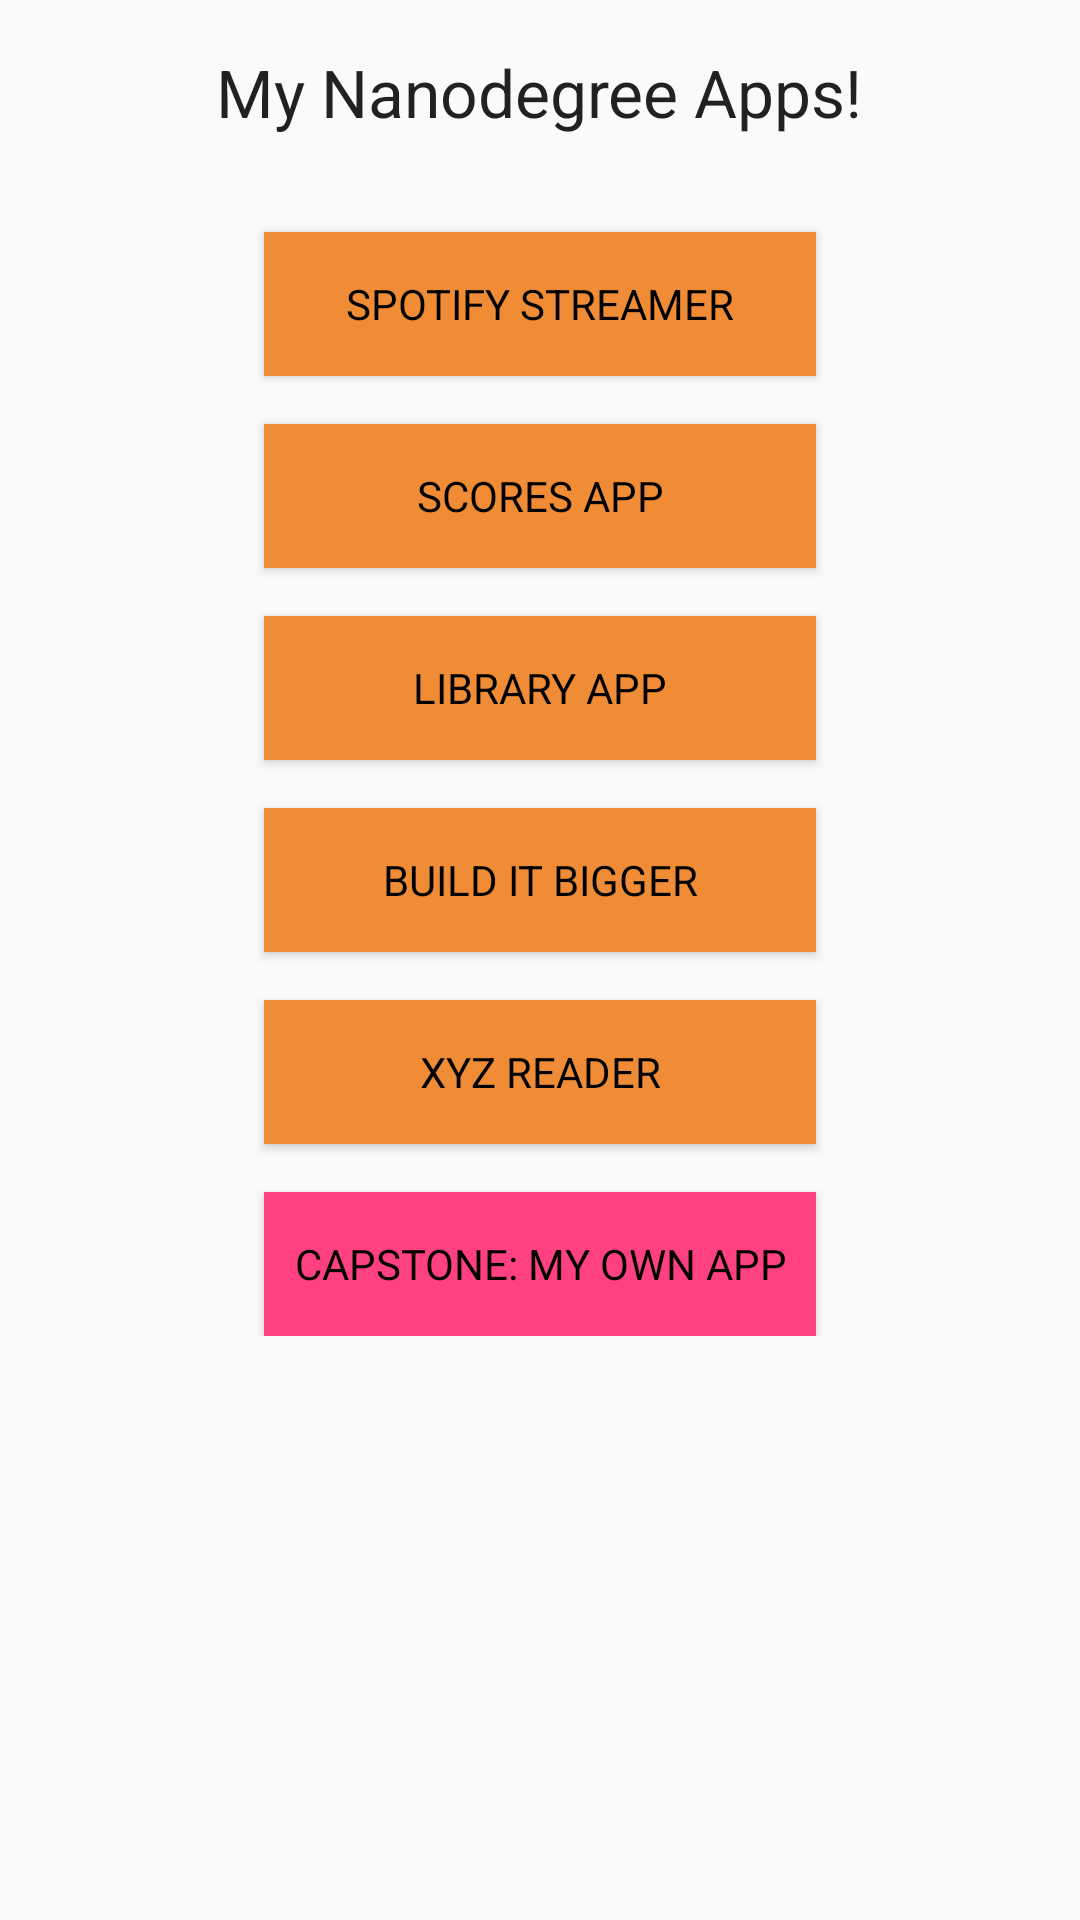

Produce the Android XML layout that renders to this screen, including the resource entries it uses.
<!-- AndroidManifest.xml: application theme AppTheme -->
<!-- res/layout/content_main.xml -->
<?xml version="1.0" encoding="utf-8"?>
<ScrollView
    xmlns:android="http://schemas.android.com/apk/res/android"
    xmlns:tools="http://schemas.android.com/tools"
    xmlns:app="http://schemas.android.com/apk/res-auto"
    android:layout_width="match_parent"
    android:layout_height="match_parent"
    android:paddingLeft="@dimen/activity_horizontal_margin"
    android:paddingRight="@dimen/activity_horizontal_margin"
    android:paddingTop="@dimen/activity_vertical_margin"
    android:paddingBottom="@dimen/activity_vertical_margin"
    app:layout_behavior="@string/appbar_scrolling_view_behavior"
    tools:showIn="@layout/activity_main"
    tools:context=".MainActivity">

<LinearLayout
        android:orientation="vertical"
        android:layout_width="match_parent"
        android:layout_height="match_parent">

        <TextView
            android:layout_width="wrap_content"
            android:layout_height="wrap_content"
            android:textAppearance="?android:attr/textAppearanceLarge"
            android:text="@string/app_header"
            android:id="@+id/app_header"
            android:layout_gravity="center_horizontal"
            android:layout_marginBottom="@dimen/top_margin"/>

        <Button
            style="@style/buttonStyle"
            android:text="@string/spotify"
            android:id="@+id/spotify"
            android:onClick="onButtonClick"/>

        <Button
            style="@style/buttonStyle"
            android:text="@string/scores"
            android:id="@+id/scores"
            android:onClick="onButtonClick"/>
        <Button
            style="@style/buttonStyle"
            android:text="@string/library"
            android:id="@+id/library"
            android:onClick="onButtonClick"/>
        <Button
            style="@style/buttonStyle"
            android:text="@string/bigger"
            android:id="@+id/bigger"
            android:onClick="onButtonClick"/>
        <Button
            style="@style/buttonStyle"
            android:text="@string/reader"
            android:id="@+id/reader"
            android:onClick="onButtonClick"/>
        <Button
            style="@style/buttonStyle.Accent"
            android:text="@string/capstone"
            android:id="@+id/capstone"
            android:onClick="onButtonClick"/>
    </LinearLayout>
</ScrollView>
<!-- res/layout/activity_main.xml (included above) -->
<?xml version="1.0" encoding="utf-8"?>
<android.support.design.widget.CoordinatorLayout
    xmlns:android="http://schemas.android.com/apk/res/android"
    xmlns:app="http://schemas.android.com/apk/res-auto"
    xmlns:tools="http://schemas.android.com/tools" android:layout_width="match_parent"
    android:layout_height="match_parent" android:fitsSystemWindows="true"
    tools:context=".MainActivity">

    <android.support.design.widget.AppBarLayout
        android:layout_height="wrap_content"
        android:layout_width="match_parent"
        android:theme="@style/AppTheme.AppBarOverlay">

        <android.support.v7.widget.Toolbar
            android:id="@+id/toolbar"
            android:layout_width="match_parent"
            android:layout_height="?attr/actionBarSize"
            android:background="?attr/colorPrimary"
            app:popupTheme="@style/AppTheme.PopupOverlay" />

    </android.support.design.widget.AppBarLayout>


     <include layout="@layout/content_main" />




</android.support.design.widget.CoordinatorLayout>
<!-- resources referenced by this layout -->
<resources>
  <dimen name="activity_horizontal_margin">16dp</dimen>
  <dimen name="activity_vertical_margin">16dp</dimen>
  <dimen name="top_margin">16dp</dimen>
  <string name="app_header">My Nanodegree Apps!</string>
  <string name="bigger">BUILD IT BIGGER</string>
  <string name="capstone">CAPSTONE: MY OWN APP</string>
  <string name="library">LIBRARY APP</string>
  <string name="reader">XYZ READER</string>
  <string name="scores">SCORES APP</string>
  <string name="spotify">SPOTIFY STREAMER</string>
  <style name="AppTheme.AppBarOverlay" parent="ThemeOverlay.AppCompat.Dark.ActionBar" />
  <style name="AppTheme.PopupOverlay" parent="ThemeOverlay.AppCompat.Light" />
  <style name="buttonStyle" parent="@android:style/Widget.Button">
          <item name="android:layout_width">match_parent</item>
          <item name="android:layout_height">wrap_content</item>
          <item name="android:layout_gravity">center_horizontal</item>
          <item name="android:layout_marginStart">@dimen/button_margin</item>
          <item name="android:layout_marginEnd">@dimen/button_margin</item>
          <item name="android:background">@color/ButtonBackround</item>
          <item name="android:layout_marginTop">@dimen/top_margin</item>
      </style>
  <style name="buttonStyle.Accent">
          <item name="android:background">@color/colorAccent</item>
      </style>
  <style name="AppTheme" parent="Theme.AppCompat.Light.DarkActionBar">
          
          <item name="colorPrimary">@color/colorPrimary</item>
          <item name="colorPrimaryDark">@color/colorPrimaryDark</item>
          <item name="colorAccent">@color/colorAccent</item>
      </style>
  <dimen name="button_margin">72dp</dimen>
  <color name="ButtonBackround">#F08C35</color>
  <color name="colorAccent">#FF4081</color>
  <color name="colorPrimary">#3F51B5</color>
  <color name="colorPrimaryDark">#303F9F</color>
</resources>
